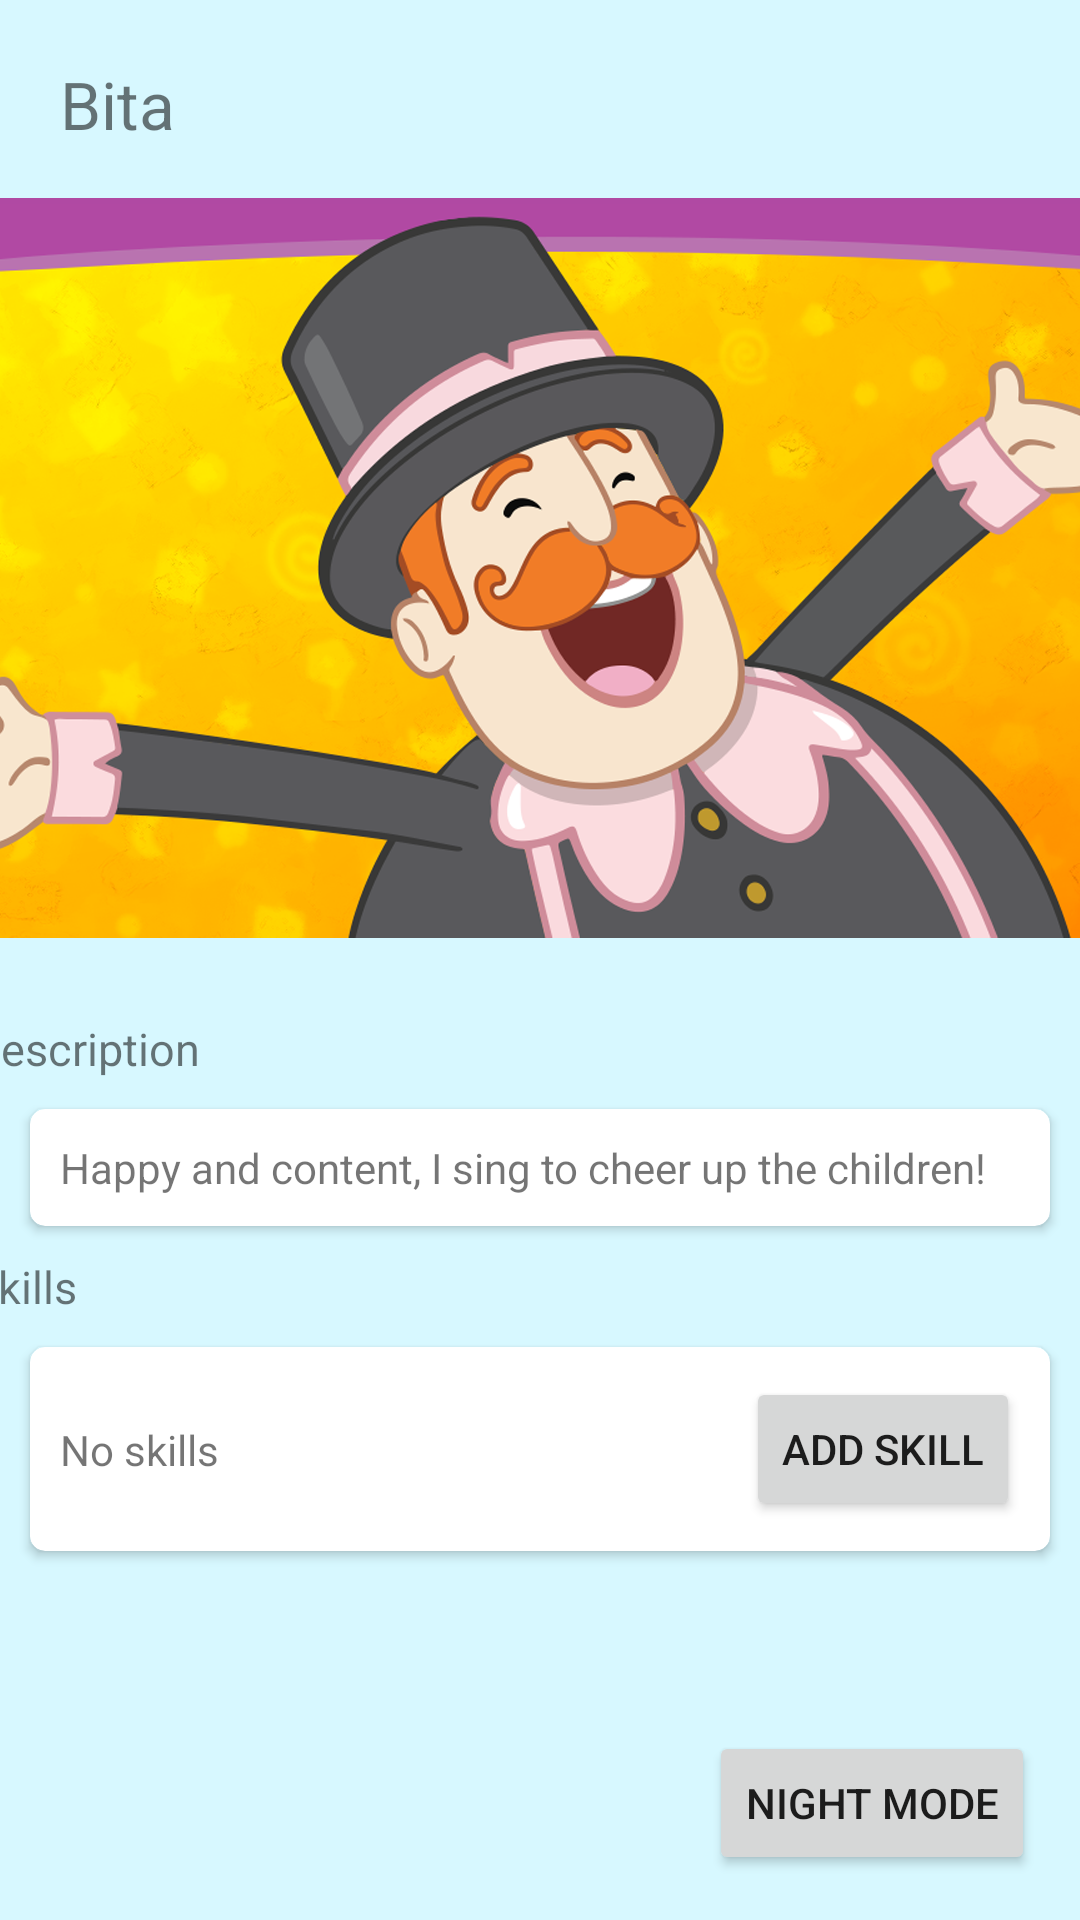

This screen was rendered from an Android layout file. Write that file and the resources it references.
<!-- AndroidManifest.xml: application theme Theme.EsterGalesso_RM89350 -->
<!-- res/layout/activity_main.xml -->
<?xml version="1.0" encoding="utf-8"?>
<androidx.constraintlayout.widget.ConstraintLayout xmlns:android="http://schemas.android.com/apk/res/android"
    xmlns:app="http://schemas.android.com/apk/res-auto"
    xmlns:tools="http://schemas.android.com/tools"
    android:layout_width="match_parent"
    android:layout_height="match_parent"
    tools:context=".MainActivity"
    android:background="?background">

    <TextView
        android:id="@+id/textView"
        android:layout_width="wrap_content"
        android:layout_height="wrap_content"
        android:layout_margin="20dp"
        android:text="@string/nome"
        android:textSize="22dp"
        app:layout_constraintStart_toStartOf="parent"
        app:layout_constraintTop_toTopOf="parent" />

    <ImageView
        android:id="@+id/img_bita"
        android:layout_width="400dp"
        android:layout_height="280dp"
        app:layout_constraintEnd_toEndOf="parent"
        app:layout_constraintStart_toStartOf="parent"
        app:layout_constraintTop_toBottomOf="@+id/textView"
        app:srcCompat="@drawable/mundo_bita1" />

    <TextView
        android:id="@+id/txtDescricao"
        android:layout_width="wrap_content"
        android:layout_height="wrap_content"
        android:text="@string/descricao"
        android:layout_margin="10dp"
        android:textSize="15dp"
        app:layout_constraintStart_toStartOf="@+id/img_bita"
        app:layout_constraintTop_toBottomOf="@id/img_bita" />

    <androidx.cardview.widget.CardView
        android:id="@+id/cardDescricao"
        app:layout_constraintTop_toBottomOf="@id/txtDescricao"
        app:layout_constraintStart_toStartOf="@id/txtDescricao"
        style="@style/card">
        <TextView
            android:layout_margin="10dp"
            android:layout_width="wrap_content"
            android:layout_height="wrap_content"
            android:text="@string/txtDescricao"
            />

    </androidx.cardview.widget.CardView>

    <TextView
        android:id="@+id/txtAbilidade"
        android:layout_width="wrap_content"
        android:layout_height="wrap_content"
        android:text="@string/abilidades"
        android:layout_margin="10dp"
        android:textSize="15dp"
        app:layout_constraintStart_toStartOf="@+id/img_bita"
        app:layout_constraintTop_toBottomOf="@id/cardDescricao" />

    <androidx.cardview.widget.CardView
        app:layout_constraintTop_toBottomOf="@id/txtAbilidade"
        app:layout_constraintStart_toStartOf="@id/txtAbilidade"
        style="@style/card">
        <androidx.constraintlayout.widget.ConstraintLayout
            android:id="@+id/layoutAbilidade"
            android:layout_width="match_parent"
            android:layout_height="match_parent">

        <TextView
            android:layout_margin="10dp"
            android:layout_width="wrap_content"
            android:layout_height="wrap_content"
            android:text="@string/txtAbilidades"
            app:layout_constraintStart_toStartOf="parent"
            app:layout_constraintTop_toTopOf="parent"
            app:layout_constraintBottom_toBottomOf="parent"
            />

            <Button
                android:layout_width="wrap_content"
                android:layout_height="wrap_content"
                android:text="@string/txtBtnAbilidade"
                android:layout_margin="10dp"
                app:layout_constraintEnd_toEndOf="parent"
                app:layout_constraintTop_toTopOf="parent"
                app:layout_constraintBottom_toBottomOf="parent"/>
        </androidx.constraintlayout.widget.ConstraintLayout>
    </androidx.cardview.widget.CardView>

    <Button
        android:id="@+id/button"
        android:layout_width="wrap_content"
        android:layout_height="wrap_content"
        android:text="@string/noturno"
        app:layout_constraintEnd_toEndOf="parent"
        app:layout_constraintBottom_toBottomOf="parent"
        android:layout_margin="15dp"/>

</androidx.constraintlayout.widget.ConstraintLayout>
<!-- resources referenced by this layout -->
<resources>
  <!-- drawable mundo_bita1: png bitmap (drawable, 382373 bytes) -->
  <string name="abilidades">Skills</string>
  <string name="descricao">Description</string>
  <string name="nome" translatable="false">Bita</string>
  <string name="noturno">night mode</string>
  <string name="txtAbilidades">No skills</string>
  <string name="txtBtnAbilidade">add skill</string>
  <string name="txtDescricao">Happy and content, I sing to cheer up the children!</string>
  <style name="card">
          <item name="android:layout_width">match_parent</item>
          <item name="android:layout_height">wrap_content</item>
          <item name="android:layout_margin">10dp</item>
          <item name="cardCornerRadius">5dp</item>
      </style>
  <style name="Theme.EsterGalesso_RM89350" parent="Theme.MaterialComponents.DayNight.DarkActionBar">
          
          <item name="colorPrimary">@color/azulPrimario</item>
          <item name="colorPrimaryVariant">@color/azulPrimarioV</item>
          <item name="colorOnPrimary">@color/white</item>
          
          <item name="colorSecondary">@color/azulSecondario</item>
          <item name="colorSecondaryVariant">@color/teal_700</item>
          <item name="colorOnSecondary">@color/black</item>
          
          <item name="android:statusBarColor" tools:targetApi="l">?attr/colorPrimaryVariant</item>
          
          <item name="background">@color/azulBg</item>
      </style>
  <color name="azulPrimario">#0390ed</color>
  <color name="azulPrimarioV">#006fb9</color>
  <color name="white">#FFFFFFFF</color>
  <color name="azulSecondario">#3dcef0</color>
  <color name="teal_700">#FF018786</color>
  <color name="black">#FF000000</color>
  <color name="azulBg">#d7f8ff</color>
</resources>
